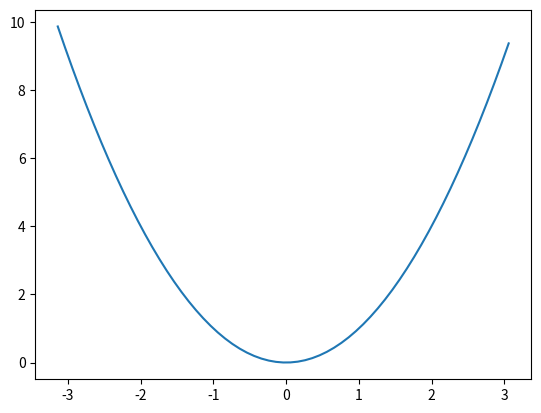

Reproduce this figure in Python.
import matplotlib.pyplot as plt
import numpy as np

x = []
y = []

for t in np.arange(-3.14, 3.14, 0.1):
    x.append(t)
    y.append(t*t)

plt.plot(x, y)
plt.show()